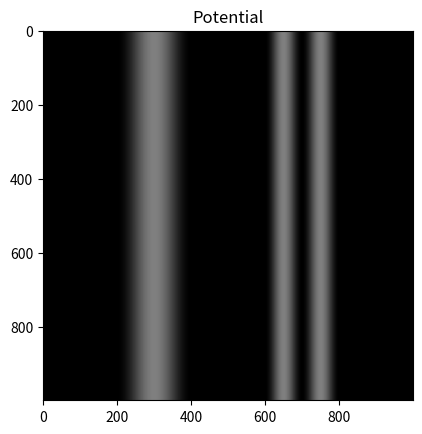
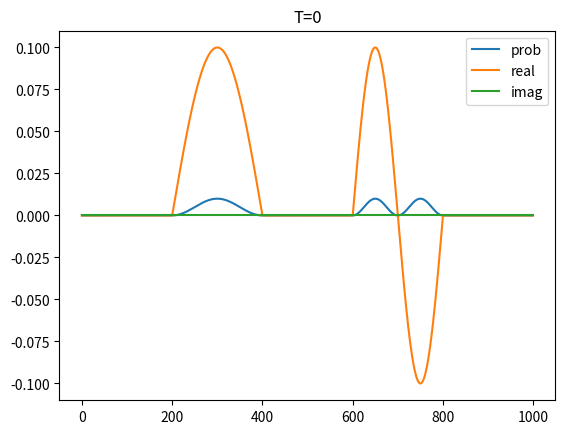
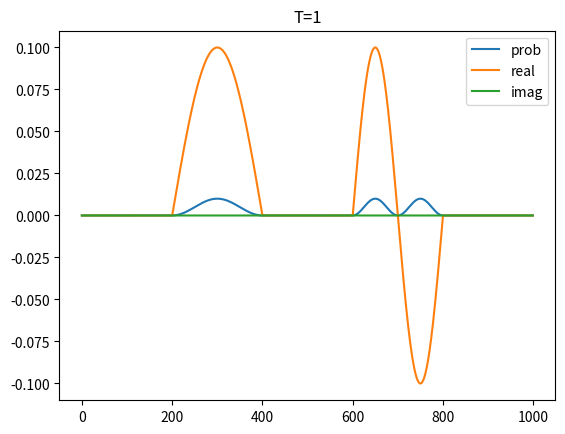
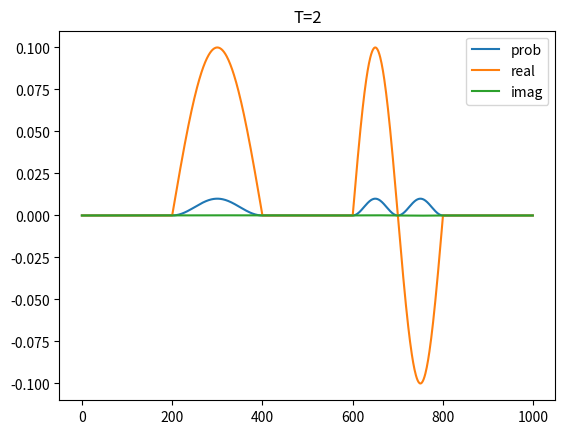
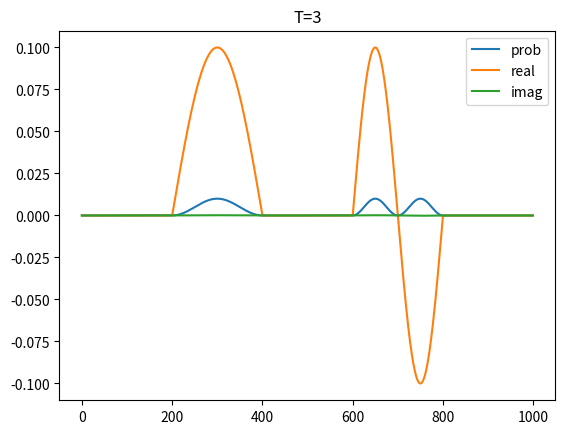
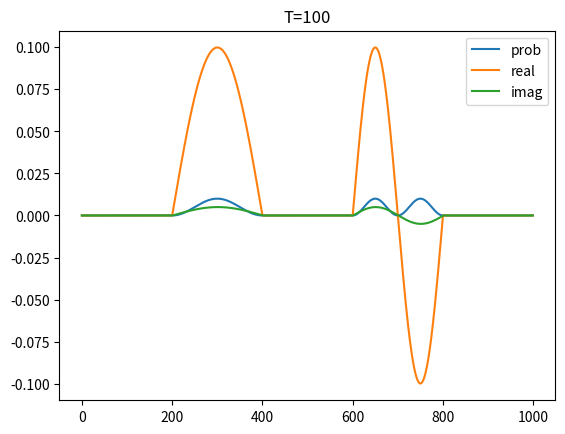
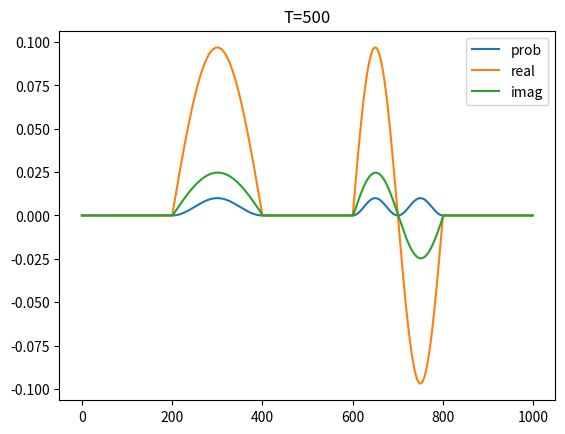
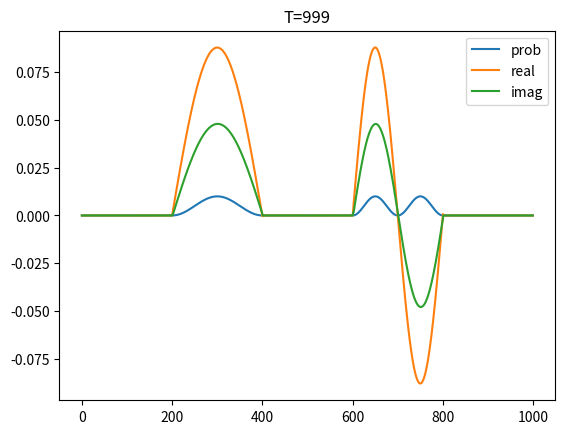

Here is the Python script that generated these plots, in order: (Note: this script raises an exception after producing the figures.)
import math
import cmath
import matplotlib.pyplot as plt
import random
from mpl_toolkits.mplot3d import Axes3D
from matplotlib import cm
from matplotlib.ticker import LinearLocator, FormatStrFormatter
import numpy as np


# indexes
psi_index = 0
potential_index = 1
boundary_index = 2


def create_field(x_extent, t_extent):

    # Create simulation field
    # t, x, (complex, potential, boundary)
    # boundary is 1 if true and 0 if false
    # treat -1 as an infinite potential
    field = np.zeros((t_extent, x_extent, 3), dtype=complex)

    return field


def set_initial_values(field, particles, real, imag):

    t_extent = field.shape[0]
    x_extent = field.shape[1]
    for t in range(t_extent):
        for x in range(x_extent):
            field[t, x, psi_index] = complex(real, imag)
        normalize(field, t, particles)


def set_potential_two_wells(field, height):

    t_extent = field.shape[0]

    for x in range(0, 200):
        for t in range(t_extent):
            field[t, x, potential_index] = complex(height, 0)
            field[t, x, psi_index] = complex(0, 0)
            field[t, x, boundary_index] = complex(1, 0)

    for x in range(401, 600):
        for t in range(t_extent):
            field[t, x, potential_index] = complex(height, 0)
            field[t, x, psi_index] = complex(0, 0)
            field[t, x, boundary_index] = complex(1, 0)

    for x in range(801, 1000):
        for t in range(t_extent):
            field[t, x, potential_index] = complex(height, 0)
            field[t, x, psi_index] = complex(0, 0)
            field[t, x, boundary_index] = complex(1, 0)


def set_trench_potential(field, particles):
    x_start = 401
    x_end = 599
    t_start = 400
    t_end = 600
    potential = 0.1

    for t in range(t_start, t_end+1):
        for x in range(x_start, x_end+1):
            field[t, x, potential_index] = complex(potential, 0)
            field[t, x, psi_index] = complex(0.1, 0.1)
            field[t, x, boundary_index] = complex(0, 0)
        normalize(field, t, particles)


def set_boundaries(field, low_energy, high_energy):

    x_extent = field.shape[1]

    t = 0
    for x in range(x_extent):
        field[t, x, psi_index] = complex(0, 0)
        field[t, x, boundary_index] = complex(1, 0)

    prob_total = 0
    for x in range(200, 401):
        relative_x = x - 200
        value = get_boundary_psi(200, low_energy, relative_x)
        prob_total += (value * complex.conjugate(value)).real
        field[t, x, psi_index] = value
        field[t, x, boundary_index] = complex(1, 0)
    print(f'Probability Left: {prob_total} at t={t}')

    prob_total = 0
    for x in range(600, 801):
        relative_x = x - 600
        value = get_boundary_psi(200, high_energy, relative_x)
        prob_total += (value * complex.conjugate(value)).real
        field[t, x, psi_index] = value
        field[t, x, boundary_index] = complex(1, 0)
    print(f'Probability Right: {prob_total} at t={t}')

    # t = 1
    # for x in range(x_extent):
    #     field[t, x, psi_index] = complex(0, 0)
    #     field[t, x, boundary_index] = complex(1, 0)
    #
    # prob_total = 0
    # for x in range(200, 401):
    #     relative_x = x - 200
    #     value = get_boundary_psi(200, low_energy, relative_x)
    #     prob_total += (value * complex.conjugate(value)).real
    #     field[t, x, psi_index] = value
    #     field[t, x, boundary_index] = complex(1, 0)
    # print(f'Probability Left: {prob_total} at t={t}')
    #
    # prob_total = 0
    # for x in range(600, 801):
    #     relative_x = x - 600
    #     value = get_boundary_psi(200, high_energy, relative_x)
    #     prob_total += (value * complex.conjugate(value)).real
    #     field[t, x, psi_index] = value
    #     field[t, x, boundary_index] = complex(1, 0)
    # print(f'Probability Right: {prob_total} at t={t}')


def fit(field, h, m):

    t_extent = field.shape[0]
    x_extent = field.shape[1]

    for t in range(1, t_extent):
        for x in range(2, x_extent):
            if field[t, x, boundary_index] != complex(1, 0):
                psi = get_best_psi(field, x, t, h, m)
                field[t, x, psi_index] = psi

####################################################################################
# Analysis Functions


def three_d_plot(field):
    t_extent = field.shape[0]
    x_extent = field.shape[1]

    fig = plt.figure()
    ax = fig.gca(projection='3d')

    # Make data.
    X = np.arange(x_extent)
    T = np.arange(t_extent)
    X, T = np.meshgrid(X, T)
    R = np.sqrt(X ** 2 + T ** 2)
    Z = np.sin(R)
    # Z = np.zeros((t_extent, x_extent))

    for x in range(0, x_extent):
        for t in range(0, t_extent):
            prob = (field[t, x, psi_index] * complex.conjugate(field[t, x, psi_index])).real
            Z[t, x] = prob

    # Plot the surface.
    surf = ax.plot_surface(T, X, Z, cmap=cm.coolwarm, linewidth=0, antialiased=False)

    # Customize the z axis.
    ax.set_zlim(0.0, 0.01)
    ax.zaxis.set_major_locator(LinearLocator(10))
    ax.zaxis.set_major_formatter(FormatStrFormatter('%.03f'))

    # Add a color bar which maps values to colors.
    fig.colorbar(surf, shrink=0.5, aspect=5)

    plt.show()


def plotSolution(field):
    t_extent = field.shape[0]
    x_extent = field.shape[1]

    img = np.zeros((t_extent, x_extent))

    for x in range(0, x_extent):
        for t in range(0, t_extent):
            prob = (field[t, x, psi_index] * complex.conjugate(field[t, x, psi_index])).real
            # prob = (field[t, x, potential_index]).real
            img[t, x] = prob

    plt.imshow(img, cmap='gray', vmin=0.0, vmax=0.02)
    # plt.imshow(img, vmin=0.0, vmax=0.02)
    plt.title('Probability')
    plt.title('Potential')
    plt.show()

    t_range = [0, 1, 2, 3, 100, 500, 999]

    for t in t_range:
        prob_list = []
        real_list = []
        im_list = []
        for x in range(0, x_extent):
            real_val = field[t, x, psi_index].real
            im_val = field[t, x, psi_index].imag
            prob = (field[t, x, psi_index] * complex.conjugate(field[t, x, psi_index])).real
            prob_list.append(prob)
            real_list.append(real_val)
            im_list.append(im_val)

        plt.plot(prob_list)
        plt.plot(real_list)
        plt.plot(im_list)
        plt.legend(['prob', 'real', 'imag'])
        plt.title(f'T={t}')
        plt.show()


####################################################################################
# Internal Functions

def get_boundary_psi(width, n, x):
    real = math.sqrt(2 / width) * math.sin(n * math.pi * x / width)
    imaginary = 0
    value = complex(real, imaginary)
    return value


def get_best_psi(field, x, t, h, m):

    t1 = field[t - 1, x, psi_index]
    x1 = field[t, x-1, psi_index]
    x2 = field[t, x-2, psi_index]
    v = field[t, x, potential_index]

    if v == complex(-1,0):
        psi = complex(0,0)
    else:
        psi_num = complex(0, 1) * h * t1 + h * h * x1 / (2 * m) - h * h * x2/(2 * m)
        psi_den = complex(0, 1) + h * h / (2 * m) - v
        psi = psi_num / psi_den

    return psi


def normalize(field, t, particles):
    x_extent = field.shape[1]
    sum_prob = 0
    new_sum_prob = 0
    for x in range(x_extent):
        if field[t, x, boundary_index] != complex(1, 0):
            sum_prob += (field[t, x, psi_index] * complex.conjugate(field[t, x, psi_index])).real
    for x in range(x_extent):
        if field[t, x, boundary_index] != complex(1, 0):
            field[t, x, psi_index] = math.sqrt(particles) * field[t, x, psi_index] / math.sqrt(sum_prob)
            new_sum_prob += (field[t, x, psi_index] * complex.conjugate(field[t, x, psi_index])).real
    # print(f'    t: {t}   Start Prob: {sum_prob}   New Prob: {new_sum_prob}')


####################################################################################
# Main

def main():

    # Control Parameters

    particles = 2
    low_energy = 1
    high_energy = 2
    wall_height = -1
    h = 1
    m = 1000
    init_real = 0.1
    init_imag = -0.1

    # Setup

    field = create_field(1000, 1000)
    set_initial_values(field, particles, init_real, init_imag)
    set_potential_two_wells(field, wall_height)
    set_boundaries(field, low_energy, high_energy)
    fit(field, h, m)

    # Analysis

    plotSolution(field)
    three_d_plot(field)


main()
